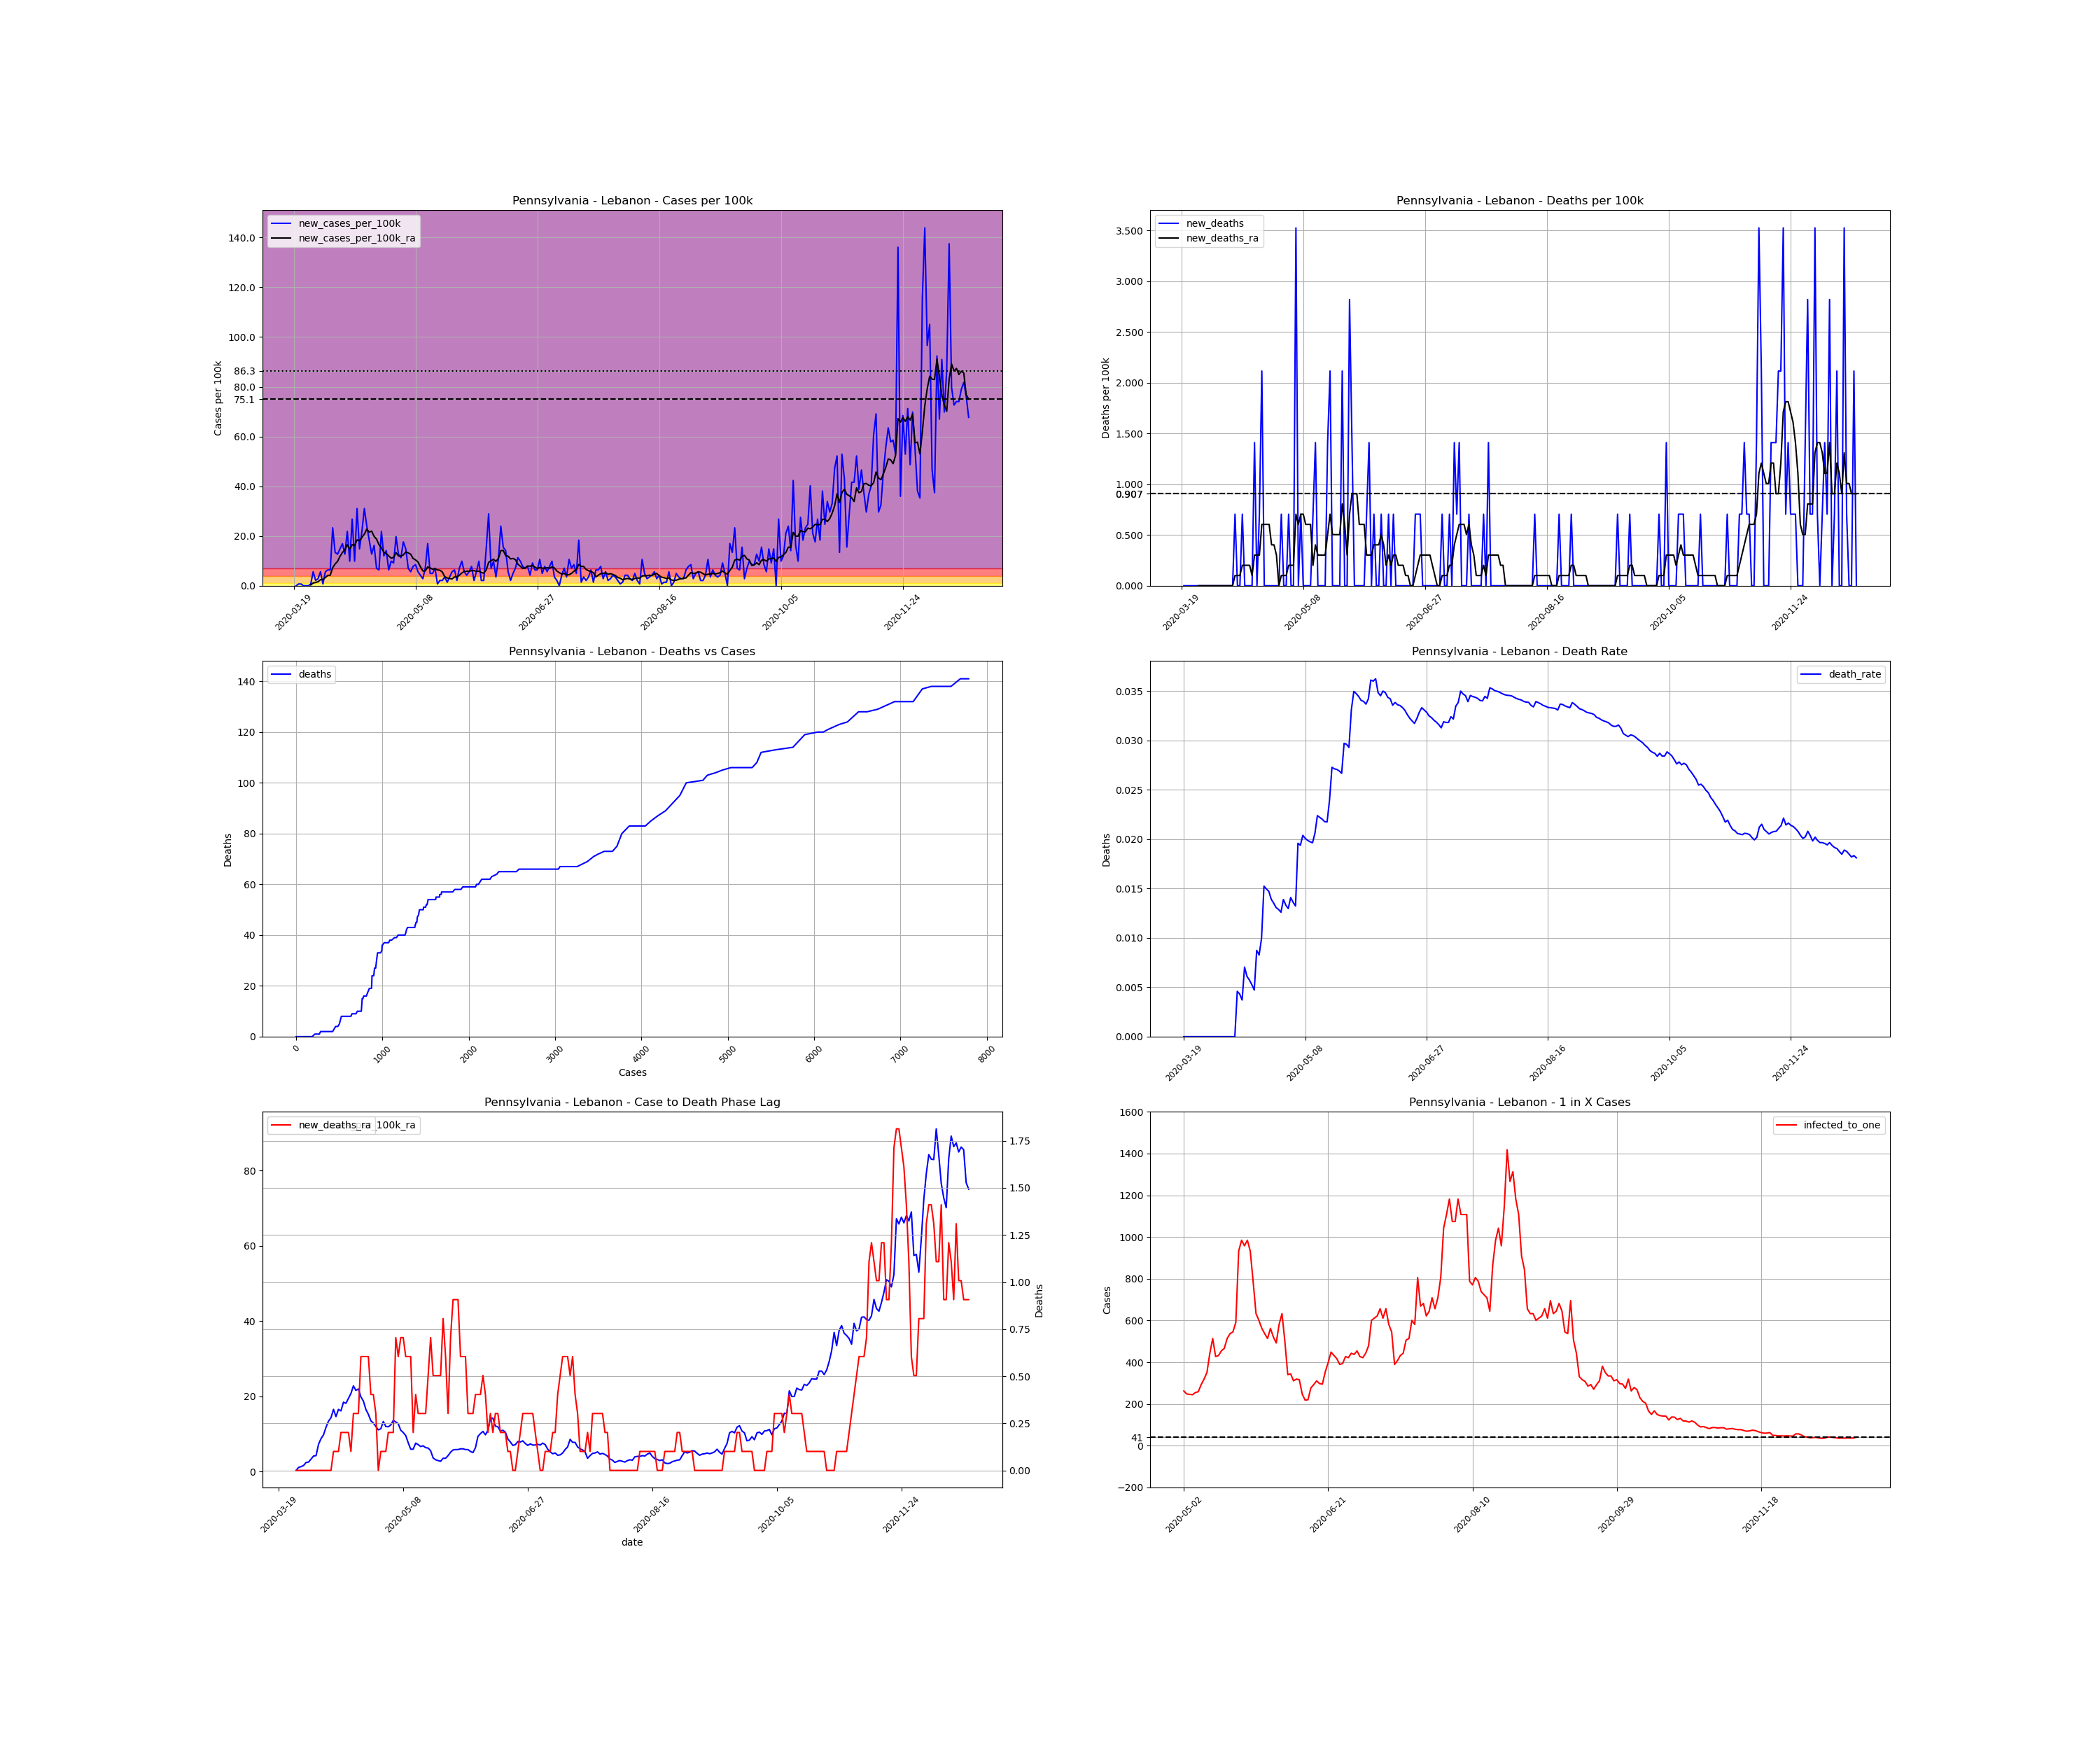

The table this chart was drawn from, first rows:
, date, county, state, fips, cases, deaths, COUNTY, STNAME, CTYNAME, POPESTIMATE2019, cases_per_100k, deaths_per_100k, death_rate, new_cases, new_cases_per_100k, new_deaths, new_cases_per_100k_ra, new_deaths_ra, active_cases, infected_to_one
206712, 2020-03-19, Lebanon, Pennsylvania, 42075, 1, 0.0, 75, Pennsylvania, Lebanon, 141793, 0.7053, 0.0, 0.0, , , , , , , 
206713, 2020-03-20, Lebanon, Pennsylvania, 42075, 1, 0.0, 75, Pennsylvania, Lebanon, 141793, 0.7053, 0.0, 0.0, 0.0, 0.0, 0.0, , , , 
206714, 2020-03-21, Lebanon, Pennsylvania, 42075, 2, 0.0, 75, Pennsylvania, Lebanon, 141793, 1.411, 0.0, 0.0, 1.0, 0.7053, 0.0, , , , 
206715, 2020-03-22, Lebanon, Pennsylvania, 42075, 3, 0.0, 75, Pennsylvania, Lebanon, 141793, 2.116, 0.0, 0.0, 1.0, 0.7053, 0.0, , , , 
206716, 2020-03-23, Lebanon, Pennsylvania, 42075, 3, 0.0, 75, Pennsylvania, Lebanon, 141793, 2.116, 0.0, 0.0, 0.0, 0.0, 0.0, , , , 
206717, 2020-03-24, Lebanon, Pennsylvania, 42075, 3, 0.0, 75, Pennsylvania, Lebanon, 141793, 2.116, 0.0, 0.0, 0.0, 0.0, 0.0, , , , 
206718, 2020-03-25, Lebanon, Pennsylvania, 42075, 3, 0.0, 75, Pennsylvania, Lebanon, 141793, 2.116, 0.0, 0.0, 0.0, 0.0, 0.0, , , , 
206719, 2020-03-26, Lebanon, Pennsylvania, 42075, 4, 0.0, 75, Pennsylvania, Lebanon, 141793, 2.821, 0.0, 0.0, 1.0, 0.7053, 0.0, 0.3023, 0.0, , 
206720, 2020-03-27, Lebanon, Pennsylvania, 42075, 12, 0.0, 75, Pennsylvania, Lebanon, 141793, 8.463, 0.0, 0.0, 8.0, 5.642, 0.0, 1.108, 0.0, 11.0, 3223
206721, 2020-03-28, Lebanon, Pennsylvania, 42075, 15, 0.0, 75, Pennsylvania, Lebanon, 141793, 10.58, 0.0, 0.0, 3.0, 2.116, 0.0, 1.31, 0.0, 14.0, 2532
206722, 2020-03-29, Lebanon, Pennsylvania, 42075, 19, 0.0, 75, Pennsylvania, Lebanon, 141793, 13.4, 0.0, 0.0, 4.0, 2.821, 0.0, 1.612, 0.0, 17.0, 2085
206723, 2020-03-30, Lebanon, Pennsylvania, 42075, 27, 0.0, 75, Pennsylvania, Lebanon, 141793, 19.04, 0.0, 0.0, 8.0, 5.642, 0.0, 2.418, 0.0, 24.0, 1477
206724, 2020-03-31, Lebanon, Pennsylvania, 42075, 28, 0.0, 75, Pennsylvania, Lebanon, 141793, 19.75, 0.0, 0.0, 1.0, 0.7053, 0.0, 2.519, 0.0, 25.0, 1418
206725, 2020-04-01, Lebanon, Pennsylvania, 42075, 36, 0.0, 75, Pennsylvania, Lebanon, 141793, 25.39, 0.0, 0.0, 8.0, 5.642, 0.0, 3.325, 0.0, 33.0, 1074
206726, 2020-04-02, Lebanon, Pennsylvania, 42075, 45, 0.0, 75, Pennsylvania, Lebanon, 141793, 31.74, 0.0, 0.0, 9.0, 6.347, 0.0, 4.131, 0.0, 42.0, 844
206727, 2020-04-03, Lebanon, Pennsylvania, 42075, 54, 0.0, 75, Pennsylvania, Lebanon, 141793, 38.08, 0.0, 0.0, 9.0, 6.347, 0.0, 4.232, 0.0, 50.0, 709
206728, 2020-04-04, Lebanon, Pennsylvania, 42075, 87, 0.0, 75, Pennsylvania, Lebanon, 141793, 61.36, 0.0, 0.0, 33.0, 23.27, 0.0, 7.254, 0.0, 75.0, 472.6
206729, 2020-04-05, Lebanon, Pennsylvania, 42075, 106, 0.0, 75, Pennsylvania, Lebanon, 141793, 74.76, 0.0, 0.0, 19.0, 13.4, 0.0, 8.765, 0.0, 91.0, 389.5
206730, 2020-04-06, Lebanon, Pennsylvania, 42075, 124, 0.0, 75, Pennsylvania, Lebanon, 141793, 87.45, 0.0, 0.0, 18.0, 12.69, 0.0, 9.773, 0.0, 105.0, 337.6
206731, 2020-04-07, Lebanon, Pennsylvania, 42075, 145, 0.0, 75, Pennsylvania, Lebanon, 141793, 102.3, 0.0, 0.0, 21.0, 14.81, 0.0, 11.79, 0.0, 118.0, 300.4
206732, 2020-04-08, Lebanon, Pennsylvania, 42075, 169, 0.0, 75, Pennsylvania, Lebanon, 141793, 119.2, 0.0, 0.0, 24.0, 16.93, 0.0, 13.4, 0.0, 141.0, 251.4
206733, 2020-04-09, Lebanon, Pennsylvania, 42075, 187, 0.0, 75, Pennsylvania, Lebanon, 141793, 131.9, 0.0, 0.0, 18.0, 12.69, 0.0, 14.31, 0.0, 151.0, 234.8
206734, 2020-04-10, Lebanon, Pennsylvania, 42075, 218, 1.0, 75, Pennsylvania, Lebanon, 141793, 153.7, 0.7053, 0.004587, 31.0, 21.86, 0.7053, 16.52, 0.1008, 173.0, 204.9
206735, 2020-04-11, Lebanon, Pennsylvania, 42075, 232, 1.0, 75, Pennsylvania, Lebanon, 141793, 163.6, 0.7053, 0.00431, 14.0, 9.874, 0.0, 14.61, 0.1008, 178.0, 199.1
206736, 2020-04-12, Lebanon, Pennsylvania, 42075, 270, 1.0, 75, Pennsylvania, Lebanon, 141793, 190.4, 0.7053, 0.003704, 38.0, 26.8, 0.0, 16.52, 0.1008, 183.0, 193.7
206737, 2020-04-13, Lebanon, Pennsylvania, 42075, 284, 2.0, 75, Pennsylvania, Lebanon, 141793, 200.3, 1.411, 0.007042, 14.0, 9.874, 0.7053, 16.12, 0.2015, 178.0, 199.1
206738, 2020-04-14, Lebanon, Pennsylvania, 42075, 328, 2.0, 75, Pennsylvania, Lebanon, 141793, 231.3, 1.411, 0.006098, 44.0, 31.03, 0.0, 18.44, 0.2015, 204.0, 173.8
206739, 2020-04-15, Lebanon, Pennsylvania, 42075, 349, 2.0, 75, Pennsylvania, Lebanon, 141793, 246.1, 1.411, 0.005731, 21.0, 14.81, 0.0, 18.14, 0.2015, 204.0, 173.8
206740, 2020-04-16, Lebanon, Pennsylvania, 42075, 380, 2.0, 75, Pennsylvania, Lebanon, 141793, 268, 1.411, 0.005263, 31.0, 21.86, 0.0, 19.44, 0.2015, 211.0, 168
206741, 2020-04-17, Lebanon, Pennsylvania, 42075, 424, 2.0, 75, Pennsylvania, Lebanon, 141793, 299, 1.411, 0.004717, 44.0, 31.03, 0.0, 20.75, 0.1008, 237.0, 149.6
206742, 2020-04-18, Lebanon, Pennsylvania, 42075, 458, 4.0, 75, Pennsylvania, Lebanon, 141793, 323, 2.821, 0.008734, 34.0, 23.98, 1.411, 22.77, 0.3023, 240.0, 147.7
206743, 2020-04-19, Lebanon, Pennsylvania, 42075, 484, 4.0, 75, Pennsylvania, Lebanon, 141793, 341.3, 2.821, 0.008264, 26.0, 18.34, 0.0, 21.56, 0.3023, 252.0, 140.7
206744, 2020-04-20, Lebanon, Pennsylvania, 42075, 502, 5.0, 75, Pennsylvania, Lebanon, 141793, 354, 3.526, 0.00996, 18.0, 12.69, 0.7053, 21.96, 0.3023, 232.0, 152.8
206745, 2020-04-21, Lebanon, Pennsylvania, 42075, 525, 8.0, 75, Pennsylvania, Lebanon, 141793, 370.3, 5.642, 0.01524, 23.0, 16.22, 2.116, 19.85, 0.6045, 241.0, 147.1
206746, 2020-04-22, Lebanon, Pennsylvania, 42075, 535, 8.0, 75, Pennsylvania, Lebanon, 141793, 377.3, 5.642, 0.01495, 10.0, 7.053, 0.0, 18.74, 0.6045, 207.0, 171.2
206747, 2020-04-23, Lebanon, Pennsylvania, 42075, 544, 8.0, 75, Pennsylvania, Lebanon, 141793, 383.7, 5.642, 0.01471, 9.0, 6.347, 0.0, 16.52, 0.6045, 195.0, 181.8
206748, 2020-04-24, Lebanon, Pennsylvania, 42075, 575, 8.0, 75, Pennsylvania, Lebanon, 141793, 405.5, 5.642, 0.01391, 31.0, 21.86, 0.0, 15.21, 0.6045, 195.0, 181.8
206749, 2020-04-25, Lebanon, Pennsylvania, 42075, 592, 8.0, 75, Pennsylvania, Lebanon, 141793, 417.5, 5.642, 0.01351, 17.0, 11.99, 0.0, 13.5, 0.403, 168.0, 211
206750, 2020-04-26, Lebanon, Pennsylvania, 42075, 612, 8.0, 75, Pennsylvania, Lebanon, 141793, 431.6, 5.642, 0.01307, 20.0, 14.11, 0.0, 12.9, 0.403, 154.0, 230.2
206751, 2020-04-27, Lebanon, Pennsylvania, 42075, 621, 8.0, 75, Pennsylvania, Lebanon, 141793, 438, 5.642, 0.01288, 9.0, 6.347, 0.0, 11.99, 0.3023, 137.0, 258.7
206752, 2020-04-28, Lebanon, Pennsylvania, 42075, 635, 8.0, 75, Pennsylvania, Lebanon, 141793, 447.8, 5.642, 0.0126, 14.0, 9.874, 0.0, 11.08, 0.0, 133.0, 266.5
206753, 2020-04-29, Lebanon, Pennsylvania, 42075, 648, 9.0, 75, Pennsylvania, Lebanon, 141793, 457, 6.347, 0.01389, 13.0, 9.168, 0.7053, 11.38, 0.1008, 123.0, 288.2
206754, 2020-04-30, Lebanon, Pennsylvania, 42075, 676, 9.0, 75, Pennsylvania, Lebanon, 141793, 476.8, 6.347, 0.01331, 28.0, 19.75, 0.0, 13.3, 0.1008, 141.0, 251.4
206755, 2020-05-01, Lebanon, Pennsylvania, 42075, 694, 9.0, 75, Pennsylvania, Lebanon, 141793, 489.4, 6.347, 0.01297, 18.0, 12.69, 0.0, 11.99, 0.1008, 150.0, 236.3
206756, 2020-05-02, Lebanon, Pennsylvania, 42075, 710, 10.0, 75, Pennsylvania, Lebanon, 141793, 500.7, 7.053, 0.01408, 16.0, 11.28, 0.7053, 11.89, 0.2015, 135.0, 262.6
206757, 2020-05-03, Lebanon, Pennsylvania, 42075, 735, 10.0, 75, Pennsylvania, Lebanon, 141793, 518.4, 7.053, 0.01361, 25.0, 17.63, 0.0, 12.39, 0.2015, 143.0, 247.9
206758, 2020-05-04, Lebanon, Pennsylvania, 42075, 756, 10.0, 75, Pennsylvania, Lebanon, 141793, 533.2, 7.053, 0.01323, 21.0, 14.81, 0.0, 13.6, 0.2015, 144.0, 246.2
206759, 2020-05-05, Lebanon, Pennsylvania, 42075, 766, 15.0, 75, Pennsylvania, Lebanon, 141793, 540.2, 10.58, 0.01958, 10.0, 7.053, 3.526, 13.2, 0.7053, 145.0, 244.5
206760, 2020-05-06, Lebanon, Pennsylvania, 42075, 774, 15.0, 75, Pennsylvania, Lebanon, 141793, 545.9, 10.58, 0.01938, 8.0, 5.642, 0.0, 12.69, 0.6045, 139.0, 255
206761, 2020-05-07, Lebanon, Pennsylvania, 42075, 785, 16.0, 75, Pennsylvania, Lebanon, 141793, 553.6, 11.28, 0.02038, 11.0, 7.758, 0.7053, 10.98, 0.7053, 137.0, 258.7
206762, 2020-05-08, Lebanon, Pennsylvania, 42075, 797, 16.0, 75, Pennsylvania, Lebanon, 141793, 562.1, 11.28, 0.02008, 12.0, 8.463, 0.0, 10.38, 0.7053, 121.0, 293
206763, 2020-05-09, Lebanon, Pennsylvania, 42075, 805, 16.0, 75, Pennsylvania, Lebanon, 141793, 567.7, 11.28, 0.01988, 8.0, 5.642, 0.0, 9.571, 0.6045, 111.0, 319.4
206764, 2020-05-10, Lebanon, Pennsylvania, 42075, 811, 16.0, 75, Pennsylvania, Lebanon, 141793, 572, 11.28, 0.01973, 6.0, 4.232, 0.0, 7.657, 0.6045, 101.0, 351
206765, 2020-05-11, Lebanon, Pennsylvania, 42075, 815, 16.0, 75, Pennsylvania, Lebanon, 141793, 574.8, 11.28, 0.01963, 4.0, 2.821, 0.0, 5.944, 0.6045, 80.0, 443.1
206766, 2020-05-12, Lebanon, Pennsylvania, 42075, 825, 17.0, 75, Pennsylvania, Lebanon, 141793, 581.8, 11.99, 0.02061, 10.0, 7.053, 0.7053, 5.944, 0.2015, 69.0, 513.7
206767, 2020-05-13, Lebanon, Pennsylvania, 42075, 849, 19.0, 75, Pennsylvania, Lebanon, 141793, 598.8, 13.4, 0.02238, 24.0, 16.93, 1.411, 7.556, 0.403, 83.0, 427.1
206768, 2020-05-14, Lebanon, Pennsylvania, 42075, 856, 19.0, 75, Pennsylvania, Lebanon, 141793, 603.7, 13.4, 0.0222, 7.0, 4.937, 0.0, 7.153, 0.3023, 82.0, 432.3
206769, 2020-05-15, Lebanon, Pennsylvania, 42075, 863, 19.0, 75, Pennsylvania, Lebanon, 141793, 608.6, 13.4, 0.02202, 7.0, 4.937, 0.0, 6.65, 0.3023, 78.0, 454.5
206770, 2020-05-16, Lebanon, Pennsylvania, 42075, 873, 19.0, 75, Pennsylvania, Lebanon, 141793, 615.7, 13.4, 0.02176, 10.0, 7.053, 0.0, 6.851, 0.3023, 76.0, 466.4
206771, 2020-05-17, Lebanon, Pennsylvania, 42075, 874, 19.0, 75, Pennsylvania, Lebanon, 141793, 616.4, 13.4, 0.02174, 1.0, 0.7053, 0.0, 6.347, 0.3023, 69.0, 513.7
... 218 more rows
